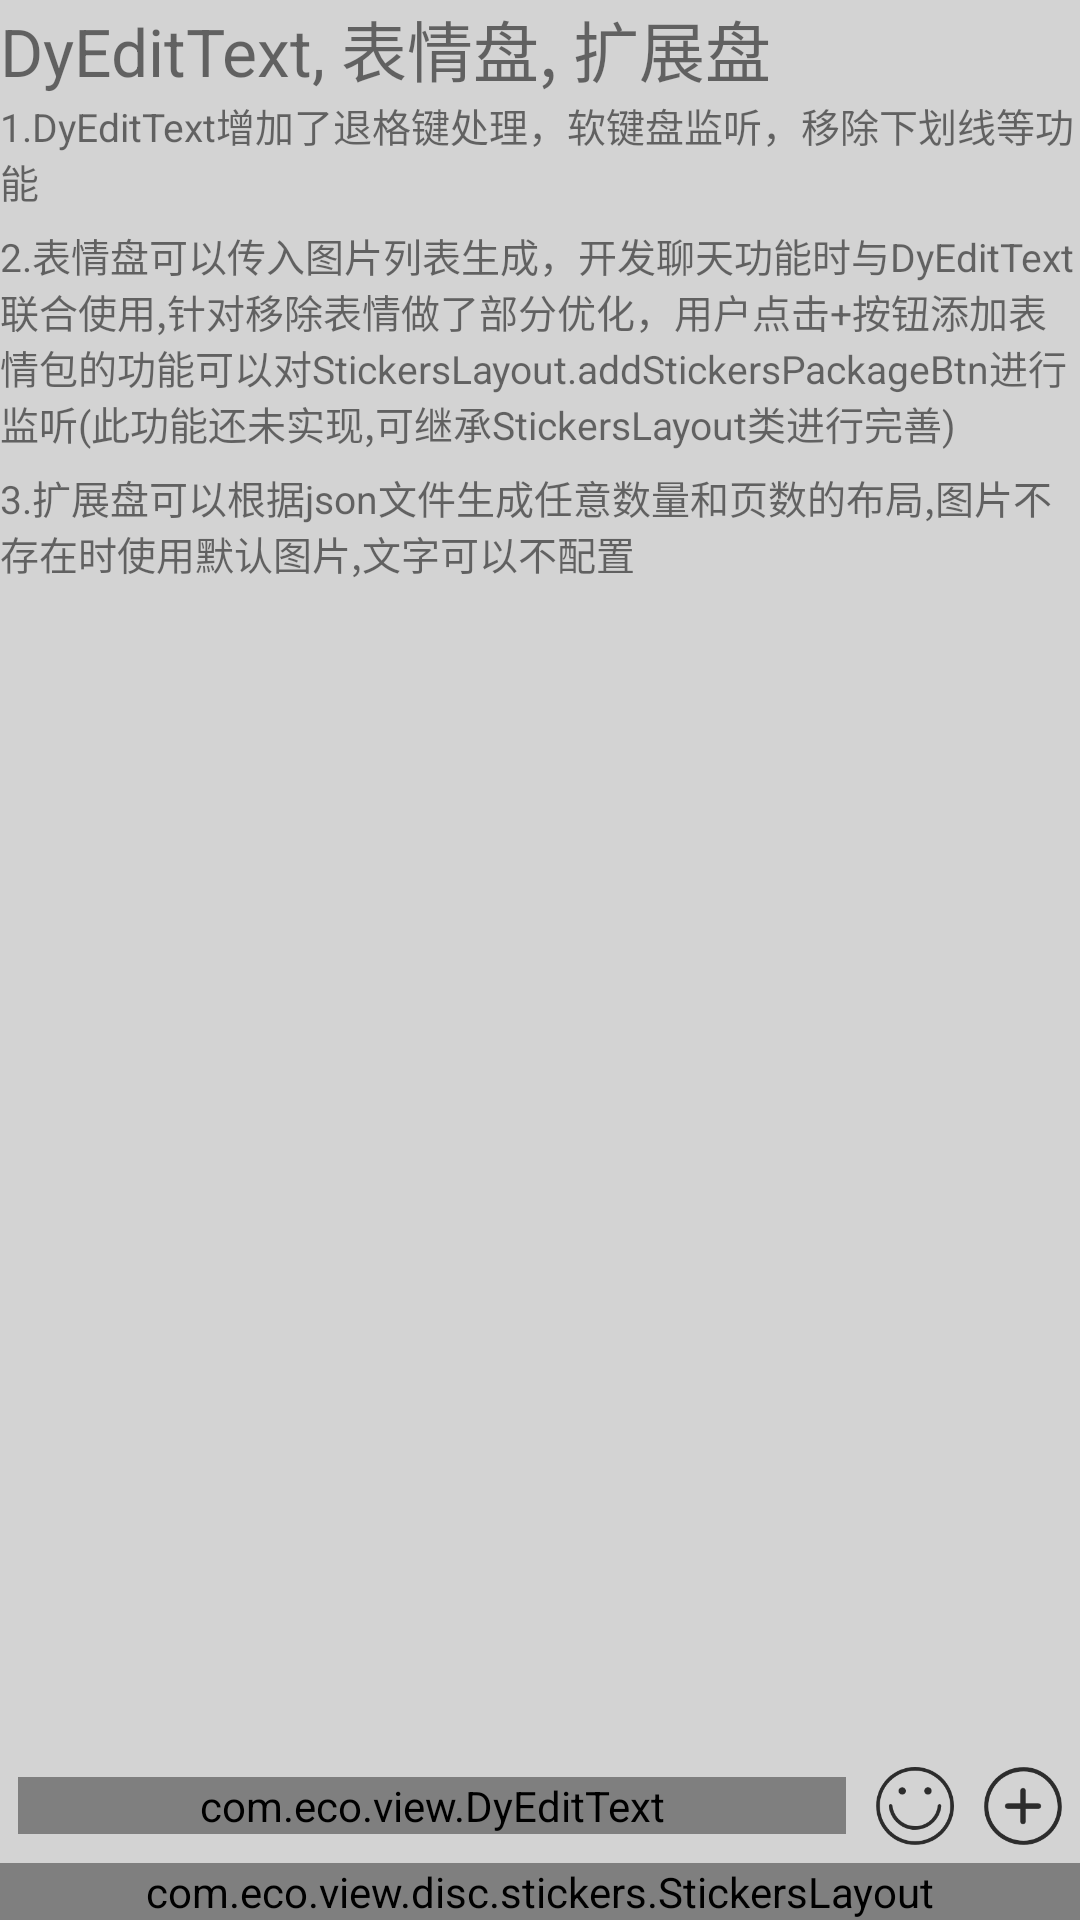

This screen was rendered from an Android layout file. Write that file and the resources it references.
<!-- AndroidManifest.xml: application theme AppTheme -->
<!-- res/layout/fragement_main1.xml -->
<?xml version="1.0" encoding="utf-8"?>
<LinearLayout xmlns:android="http://schemas.android.com/apk/res/android"
    xmlns:app="http://schemas.android.com/apk/res-auto"
    xmlns:tools="http://schemas.android.com/tools"
    android:layout_width="match_parent"
    android:layout_height="match_parent">


  <LinearLayout
      android:layout_width="match_parent"
      android:layout_height="match_parent"
      android:orientation="vertical">


    <LinearLayout
        android:layout_width="match_parent"
        android:layout_height="match_parent"
        android:background="@color/light_grey"
        android:orientation="vertical">

      <LinearLayout
          android:layout_width="wrap_content"
          android:layout_height="wrap_content"
          android:layout_weight="1"
          android:orientation="vertical">

        <TextView
            android:layout_width="wrap_content"
            android:layout_height="wrap_content"
            android:text="DyEditText, 表情盘, 扩展盘"
            android:textSize="22dp" />

        <TextView
            android:layout_width="wrap_content"
            android:layout_height="wrap_content"
            android:layout_marginBottom="6dp"
            android:text="1.DyEditText增加了退格键处理，软键盘监听，移除下划线等功能"
            android:textSize="13dp" />

        <TextView
            android:layout_width="wrap_content"
            android:layout_height="wrap_content"
            android:layout_marginBottom="6dp"
            android:text="2.表情盘可以传入图片列表生成，开发聊天功能时与DyEditText联合使用,针对移除表情做了部分优化，用户点击+按钮添加表情包的功能可以对StickersLayout.addStickersPackageBtn进行监听(此功能还未实现,可继承StickersLayout类进行完善)"
            android:textSize="13dp" />

        <TextView
            android:layout_width="wrap_content"
            android:layout_height="wrap_content"
            android:layout_marginBottom="6dp"
            android:text="3.扩展盘可以根据json文件生成任意数量和页数的布局,图片不存在时使用默认图片,文字可以不配置"
            android:textSize="13dp" />
      </LinearLayout>


      <LinearLayout
          android:layout_width="match_parent"
          android:layout_height="wrap_content"
          android:orientation="vertical">

        <LinearLayout
            android:layout_width="match_parent"
            android:layout_height="wrap_content"
            android:layout_margin="6dp"
            android:orientation="horizontal">
          
          <com.eco.view.DyEditText
              android:id="@+id/im_content_edit"
              android:layout_width="match_parent"
              android:layout_height="wrap_content"
              android:layout_gravity="center"
              android:layout_marginRight="10dp"
              android:layout_weight="1"
              android:imeOptions="actionSend"
              android:singleLine="true"
              android:textColor="@color/text"
              android:textSize="16dp"
              app:dy_bg_color="#ffffff"
              app:dy_fillet_radius="6dp"
              app:dy_shape="fillet" />

          <ImageView
              android:id="@+id/stickers_image"
              android:layout_width="26dp"
              android:layout_height="26dp"
              android:layout_marginRight="10dp"
              android:src="@drawable/ic_stickers" />

          <ImageView
              android:id="@+id/extend_image"
              android:layout_width="26dp"
              android:layout_height="26dp"
              android:src="@drawable/ic_plus_circle" />
        </LinearLayout>

        
        <com.eco.view.disc.stickers.StickersLayout
            android:id="@+id/stickers_layout"
            android:layout_width="match_parent"
            android:layout_height="wrap_content"
            android:background="#F3F3F3" />

        
        <com.eco.view.disc.extend.ExtendLayout
            android:id="@+id/extend_layout"
            android:layout_width="match_parent"
            android:layout_height="wrap_content"
            android:background="#F3F3F3"
            android:visibility="gone" />
      </LinearLayout>

    </LinearLayout>
  </LinearLayout>
</LinearLayout>
<!-- resources referenced by this layout -->
<resources>
  <color name="light_grey">#d3d3d3</color>
  <!-- drawable ic_plus_circle: png bitmap (drawable, 5615 bytes) -->
  <!-- drawable ic_stickers: png bitmap (drawable, 7086 bytes) -->
  <style name="AppTheme" parent="Theme.AppCompat.Light.DarkActionBar">
      <item name="windowNoTitle">true</item> 
      <item name="windowActionBar">false</item> 
      <item name="android:windowContentOverlay">@null</item> 
      <item name="android:windowIsTranslucent">false</item>
    </style>
</resources>
